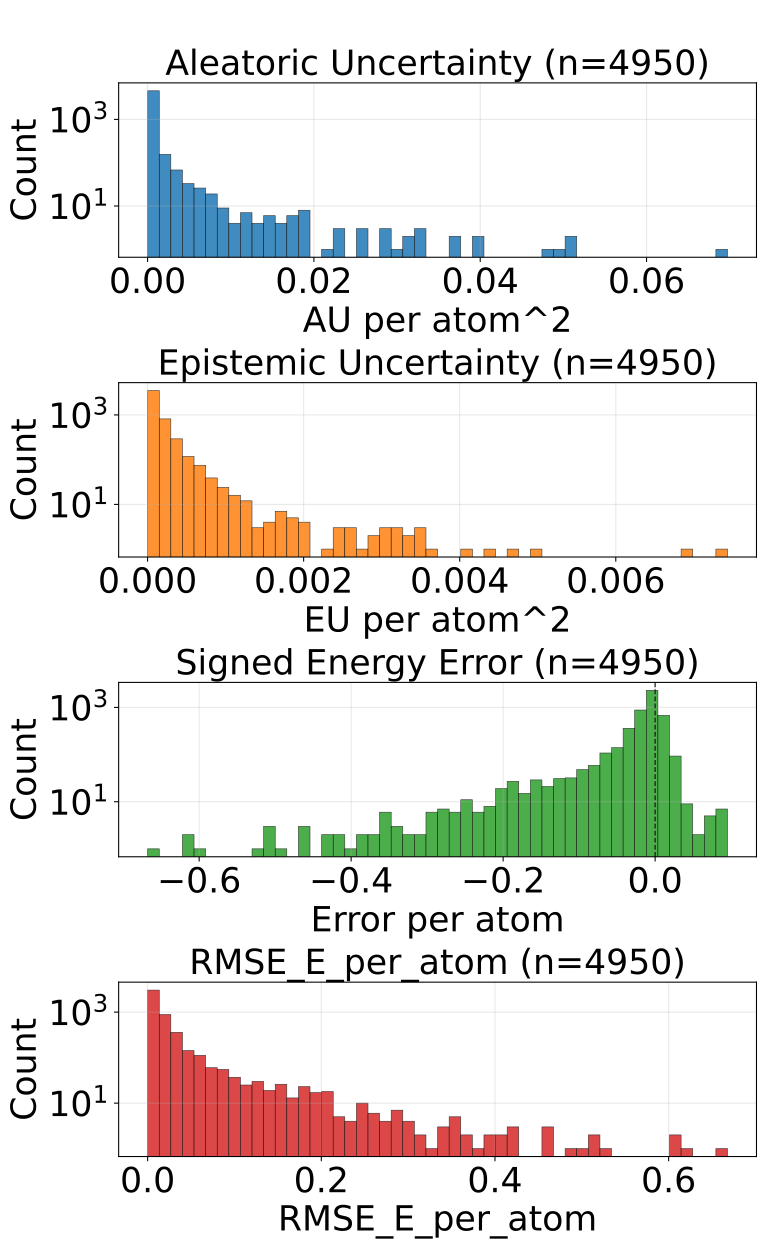

Data behind this chart, as committed beside it:
config_index, num_atoms, ref_energy, pred_energy, error, sq_error, rmse_e_atom, aleatoric_var, epistemic_var, total_var
0, 20.0, -525.7, -525.7, -0.001282, 1.642853021621704e-06, 0.001282, 1.682167021499481e-05, 1.4128536349744536e-05, 3.0950206564739347e-05
1, 20.0, -525.4, -525.6, -0.1868, 0.03488, 0.1868, 0.002249, 0.0002536, 0.002503
2, 20.0, -525.6, -525.7, -0.01367, 0.0001869, 0.01367, 4.7763991460669786e-05, 3.943275805795565e-05, 8.719674951862544e-05
3, 20.0, -525.8, -525.8, 0.001709, 2.9206275939941406e-06, 0.001709, 1.5690817235736176e-05, 4.621409061655868e-06, 2.0312225387897342e-05
4, 22.0, -613.1, -613.1, -0.06049, 0.003659, 0.06049, 0.0007719, 6.260462396312505e-05, 0.0008345
5, 22.0, -613.2, -613.2, -0.002441, 5.9604644775390625e-06, 0.002441, 3.292460314696655e-05, 2.6356055968790315e-05, 5.9280660934746265e-05
6, 24.0, -732.4, -732.4, -0.00238, 5.666166543960571e-06, 0.00238, 3.9059636037563905e-05, 4.01033103116788e-05, 7.91629427112639e-05
7, 21.0, -598, -598, -0.0127, 0.0001612, 0.0127, 7.892815483501181e-05, 7.336102135013789e-05, 0.0001523
8, 22.0, -663.8, -663.9, -0.01428, 0.000204, 0.01428, 2.6335454094805755e-05, 4.955939857609337e-06, 3.129139440716244e-05
9, 23.0, -724, -724, -0.009705, 9.417906403541565e-05, 0.009705, 2.450886859151069e-05, 2.1043792003183626e-05, 4.5552660594694316e-05
10, 22.0, -546.3, -546.3, 0.0001831, 3.3527612686157227e-08, 0.0001831, 4.9008063797373325e-05, 3.827120963251218e-05, 8.72792734298855e-05
11, 23.0, -611.5, -611.5, 0.002075, 4.306435585021973e-06, 0.002075, 2.3673754185438156e-05, 4.0322171116713434e-05, 6.399592530215159e-05
12, 24.0, -671.3, -671.3, 0.004395, 1.9311904907226562e-05, 0.004395, 1.7510936231701635e-05, 1.0593794286251068e-05, 2.8104730517952703e-05
13, 24.0, -624.8, -624.8, 0.0047, 2.208724617958069e-05, 0.0047, 3.7635461922036484e-05, 7.232744246721268e-05, 0.00011
14, 24.0, -563.4, -563.5, -0.01068, 0.0001141, 0.01068, 3.4968954423675314e-05, 2.2422895199269988e-05, 5.7391851441934705e-05
15, 25.0, -622.8, -622.8, 0.0, 0.0, 0.0, 2.482320815033745e-05, 1.9863062334479764e-05, 4.468626866582781e-05
16, 26.0, -634.6, -634.6, -0.001892, 3.5800039768218994e-06, 0.001892, 2.3356955352937803e-05, 1.4541297787218355e-05, 3.7898251321166754e-05
17, 23.0, -547.3, -547.4, -0.02179, 0.0004748, 0.02179, 0.0001064, 9.41202015383169e-05, 0.0002005
18, 24.0, -609.8, -609.8, -0.0166, 0.0002756, 0.0166, 8.561956201447174e-05, 7.3340350354556e-05, 0.000159
19, 25.0, -667.3, -667.3, -0.03497, 0.001223, 0.03497, 0.0003333, 5.015302303945646e-05, 0.0003835
20, 26.0, -720.1, -720.2, -0.0896, 0.008028, 0.0896, 0.0003187, 0.000235, 0.0005538
21, 25.0, -563.7, -563.7, -0.02625, 0.0006888, 0.02625, 9.165285882772878e-05, 7.15989590389654e-05, 0.0001633
22, 25.0, -563.8, -563.9, -0.08636, 0.007459, 0.08636, 0.002036, 0.0001333, 0.002169
23, 26.0, -620.9, -620.9, -0.0009766, 9.5367431640625e-07, 0.0009766, 1.4788400221732445e-05, 1.0797567483677994e-05, 2.5585966795915738e-05
24, 27.0, -673.5, -673.5, -0.01685, 0.0002838, 0.01685, 0.003161, 0.0003891, 0.00355
25, 26.0, -577.9, -577.9, -0.01086, 0.000118, 0.01086, 4.46114172518719e-05, 5.757976396125741e-05, 0.0001022
26, 26.0, -578, -578, 0.0001831, 3.3527612686157227e-08, 0.0001831, 3.0808405426796526e-05, 4.247780816513114e-05, 7.328620995394886e-05
27, 27.0, -632.2, -632.2, -0.002075, 4.306435585021973e-06, 0.002075, 4.7972105676308274e-05, 4.191212428850122e-05, 8.988422632683069e-05
28, 26.0, -521.4, -521.4, 0.01282, 0.0001643, 0.01282, 8.847742719808593e-05, 4.958566205459647e-05, 0.0001381
29, 27.0, -577.7, -577.7, -0.00946, 8.950009942054749e-05, 0.00946, 2.924884574895259e-05, 5.205050183576532e-05, 8.12993457657285e-05
30, 27.0, -619, -619, -0.02124, 0.0004511, 0.02124, 3.413934609852731e-05, 3.143008871120401e-05, 6.556943117175251e-05
31, 26.0, -464.8, -464.8, -0.0047, 2.208724617958069e-05, 0.0047, 3.264238694100641e-05, 1.3154419320926536e-05, 4.579680535243824e-05
32, 27.0, -523.1, -523.2, -0.1133, 0.01285, 0.1133, 0.0003216, 0.0001922, 0.0005138
33, 29.0, -628.2, -628.3, -0.03455, 0.001193, 0.03455, 0.0002274, 4.739593714475632e-05, 0.0002748
34, 34.0, -771.3, -771.3, 6.103515625e-05, 3.725290298461914e-09, 6.103515625e-05, 1.3228056559455581e-05, 4.570372311718529e-06, 1.779842932592146e-05
35, 34.0, -771.3, -771.3, -0.007385, 5.4541975259780884e-05, 0.007385, 1.3937908988737036e-05, 1.350063848803984e-05, 2.7438547476776876e-05
36, 26.0, -408.2, -408.2, -0.002869, 8.229166269302368e-06, 0.002869, 2.0331417545094155e-05, 1.7750029655871913e-05, 3.8081445381976664e-05
37, 28.0, -485.1, -485.2, -0.1351, 0.01824, 0.1351, 0.007155, 0.001861, 0.009016
38, 29.0, -538.7, -539, -0.2256, 0.05089, 0.2256, 0.0004667, 0.0004386, 0.0009053
39, 31.0, -636.4, -636.4, -0.002563, 6.571412086486816e-06, 0.002563, 1.461461670260178e-05, 1.0975822988257278e-05, 2.5590439690859057e-05
40, 35.0, -797.5, -797.5, 0.0, 0.0, 0.0, 1.2203910046082456e-05, 5.684048119292129e-06, 1.7887958165374584e-05
41, 35.0, -797.5, -797.5, 0.0009766, 9.5367431640625e-07, 0.0009766, 1.2581243936438113e-05, 9.000114914670121e-06, 2.1581359760602936e-05
42, 35.0, -797.5, -797.5, -0.001648, 2.7157366275787354e-06, 0.001648, 1.7015890989569016e-05, 2.2049620383768342e-05, 3.906551137333736e-05
43, 34.0, -728, -728, -0.001038, 1.0766088962554932e-06, 0.001038, 1.5816069208085537e-05, 2.202968971687369e-05, 3.784575892495923e-05
46, 28.0, -525.1, -525.1, -0.01178, 0.0001388, 0.01178, 2.083726394630503e-05, 6.855055835330859e-05, 8.938782411860302e-05
47, 28.0, -432.8, -432.8, 0.001587, 2.518296241760254e-06, 0.001587, 3.00288520520553e-05, 2.080504782497883e-05, 5.083389987703413e-05
48, 28.0, -432.7, -432.7, 0.006714, 4.507601261138916e-05, 0.006714, 4.5810345909558237e-05, 0.0001368, 0.0001826
49, 34.0, -684.7, -684.7, 0.0006714, 4.507601261138916e-07, 0.0006714, 1.7897247744258493e-05, 2.8805434340029024e-05, 4.670268390327692e-05
50, 36.0, -760.3, -760.3, -0.01135, 0.0001289, 0.01135, 1.743522079777904e-05, 2.1235458916635253e-05, 3.8670681533403695e-05
51, 35.0, -681.6, -681.6, 0.0003052, 9.313225746154785e-08, 0.0003052, 1.1691657164192293e-05, 5.042366865382064e-06, 1.6734024029574357e-05
52, 37.0, -725.2, -725.2, -0.00415, 1.722574234008789e-05, 0.00415, 1.1266332876402885e-05, 5.994923412799835e-06, 1.726125628920272e-05
53, 29.0, -437.5, -437.5, -0.01355, 0.0001836, 0.01355, 3.471722811809741e-05, 3.4023960324702784e-05, 6.87411884428002e-05
54, 30.0, -491.1, -491.1, 0.003967, 1.5739351511001587e-05, 0.003967, 2.6884739781962708e-05, 8.171610716090072e-06, 3.505634958855808e-05
55, 31.0, -541.2, -541.2, -0.009338, 8.720532059669495e-05, 0.009338, 4.818313391297124e-05, 3.303047196823172e-05, 8.121360588120297e-05
56, 31.0, -541.3, -541.3, 0.0001221, 1.4901161193847656e-08, 0.0001221, 9.205689275404438e-05, 6.909333023941144e-05, 0.0001612
57, 32.0, -588.3, -588.3, 0.003784, 1.4320015907287598e-05, 0.003784, 1.2421890460245777e-05, 1.037307129081455e-06, 1.3459197361953557e-05
58, 36.0, -647.6, -647.6, -0.00592, 3.505125641822815e-05, 0.00592, 1.1854846889036708e-05, 1.1442415598139632e-05, 2.3297263396671042e-05
59, 36.0, -647.6, -647.6, -0.003479, 1.2103468179702759e-05, 0.003479, 1.0258258043904789e-05, 2.705864517338341e-06, 1.296412301599048e-05
60, 37.0, -685.3, -685.3, -0.003601, 1.2967735528945923e-05, 0.003601, 2.0812705770367756e-05, 2.4073757231235504e-05, 4.488646300160326e-05
61, 34.0, -532.3, -532.3, -0.01642, 0.0002696, 0.01642, 0.0001108, 8.579604036640376e-05, 0.0001966
... 4,890 more rows
